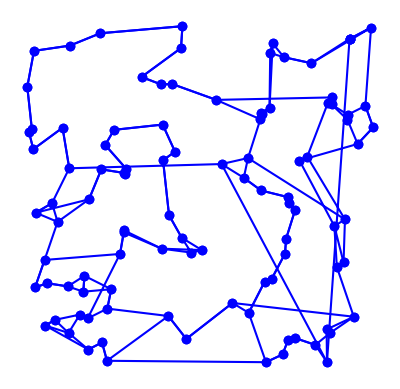

Write Python code to recreate this figure.
import matplotlib.pyplot as plt
import random
import time
import itertools
import collections
import math
from collections import namedtuple

# based on Peter Norvig's IPython Notebook on the TSP

City = namedtuple('City', 'x y')


def distance(A, B):
    return math.hypot(A.x - B.x, A.y - B.y)


def try_all_tours(cities):
    # generate and test all possible tours of the cities and choose the shortest tour
    tours = alltours(cities)
    return min(tours, key=tour_length)


def alltours(cities):
    # return a list of tours (a list of lists), each tour a permutation of cities,
    # and each one starting with the same city
    # cities is a set, sets don't support indexing
    start = next(iter(cities))
    return [[start] + list(rest)
            for rest in itertools.permutations(cities - {start})]


# Start of my own algorithm
def orientation(p, q, r):
    val = (q.y - p.y) * (r.x - q.x) - (q.x - p.x) * (r.y - q.y)

    if val == 0:
        return 0
    elif val > 1:
        return 1
    else:
        return 2


def check_intersect(p1, q1, p2, q2):
    o1 = orientation(p1, q1, p2)
    o2 = orientation(p1, q1, q2)
    o3 = orientation(p2, q2, p1)
    o4 = orientation(p2, q2, q1)

    if o1 != o2 and o3 != o4:
        return True

    return False


def nearest(city, cities, start, path, visited):
    dis = {}
    for x in cities:
        dis[distance(city, x)] = x
    dis = collections.OrderedDict(sorted(dis.items()))
    dis[0] = start
    # print(len(dis))
    # print(dis)
    plot_tour(visited)
    return dis


def checkCross(city, visited):
    for x in range(len(visited) - 1):
        if check_intersect(visited[x], visited[x + 1], visited[len(visited) - 1], city):
            return True
    return False


def paththing(nextCity, visited, cities, start):
    # print(nextCity)
    # print(cities)

    # print(visited)
    path = []
    # if len(cities) is len(visited):
    #     if check_intersect(visited[len(visited) - 2], visited[len(visited) - 1], nextCity, visited[0]):
    #         return path
    #     else:
    #         path.append(nextCity)
    #         path.append(visited[0])

    if checkCross(nextCity, visited):
        print('Cros Found!!')
        return path
    path.append(nextCity)
    # print(nearest(nextCity, cities).items())
    for x in nearest(nextCity, cities, start, path, visited).items():
        if len(visited) is 10:
            # print(start)
            # print(x[1])
            if checkCross(x[1], visited):
                print('Cros detected')
                return path
            else:
                print('PERFECT PATH')
                break
        # print(x[1])
        # print(start)
        if x[1] not in visited:
            visited.append(x[1])
            cities.remove(x[1])
            path.extend(paththing(x[1], visited, cities, start))

            visited.remove(x[1])
            cities.append(x[1])
            # print(path)
            # print(len(path))
            # print('----------------------------------------------------------------------------------------------------------------------------')
    return path


# end of my own algorithm

def optSwap(route, i, k):
    new_route = []
    for x in range(i):
        new_route.append(route[x])
    for x in range(k, i - 1, -1):
        new_route.append(route[x])
    for x in range(k + 1, len(route)):
        new_route.append(route[x])
    return new_route


def two_opt(route, start):
    route.append(start)
    # improved = True
    counter = 0
    while counter < 10:
        # improved = False
        best_distance = tour_length(route)
        for i in range(1, len(route) - 2):
            for k in range(i + 1, len(route) - 1):
                new_route = optSwap(route, i, k)
                new_distance = tour_length(new_route)
                if new_distance < best_distance:
                    route = new_route
                    best_distance = new_distance
                    # improved = True
                    counter = 0
                else:
                    counter += 1

    return route


def nearest_neighbour(cities):
    cities = list(cities)
    visited = []
    dis = {}
    start = cities[0]
    visited.append(start)
    cities.remove(start)
    while len(cities) is not 0:
        for x in cities:
            dis[distance(visited[len(visited) - 1], x)] = x
        visited.append(dis[min(dis.keys())])
        cities.remove(dis[min(dis.keys())])
        dis.clear()

    return two_opt(visited, start)


def two_nearest(cities):
    cities = list(cities)
    visited = []
    dis = {}
    start = cities[0]
    visited.append(start)
    cities.remove(start)
    while len(cities) is not 0:
        for x in cities:
            dis[distance(visited[len(visited) - 1], x)] = x
        visited.append(dis[min(dis.keys())])
        cities.remove(dis[min(dis.keys())])
        dis.clear()

    return visited


def tour_length(tour):
    # the total of distances between each pair of consecutive cities in the tour
    return sum(distance(tour[i], tour[i - 1])
               for i in range(len(tour)))


def make_cities(n, width=1000, height=1000):
    # make a set of n cities, each with random coordinates within a rectangle (width x height).

    random.seed(41)  # the current system time is used as a seed
    # note: if we use the same seed, we get the same set of cities

    return frozenset(City(random.randrange(width), random.randrange(height))
                     for c in range(n))


def plot_tour(tour):
    # plot the cities as circles and the tour as lines between them
    points = list(tour) + [tour[0]]
    plt.plot([p.x for p in points], [p.y for p in points], 'bo-')
    plt.axis('scaled')  # equal increments of x and y have the same length
    plt.axis('off')
    plt.show()


def plot_tsp(algorithm, cities):
    # apply a TSP algorithm to cities, print the time it took, and plot the resulting tour.
    t0 = time.time()
    tour = algorithm(cities)
    t1 = time.time()
    print("{} city tour with length {:.1f} in {:.3f} secs for {}"
          .format(len(tour), tour_length(tour), t1 - t0, algorithm.__name__))
    print("Start plotting ...")
    plot_tour(tour)


plot_tsp(nearest_neighbour, make_cities(100))
plot_tsp(two_nearest, make_cities(100))


def go(cities):
    cities = list(cities)
    start = cities[random.randrange(len(cities))]
    cities.remove(start)
    return paththing(start, [start], cities, start)
